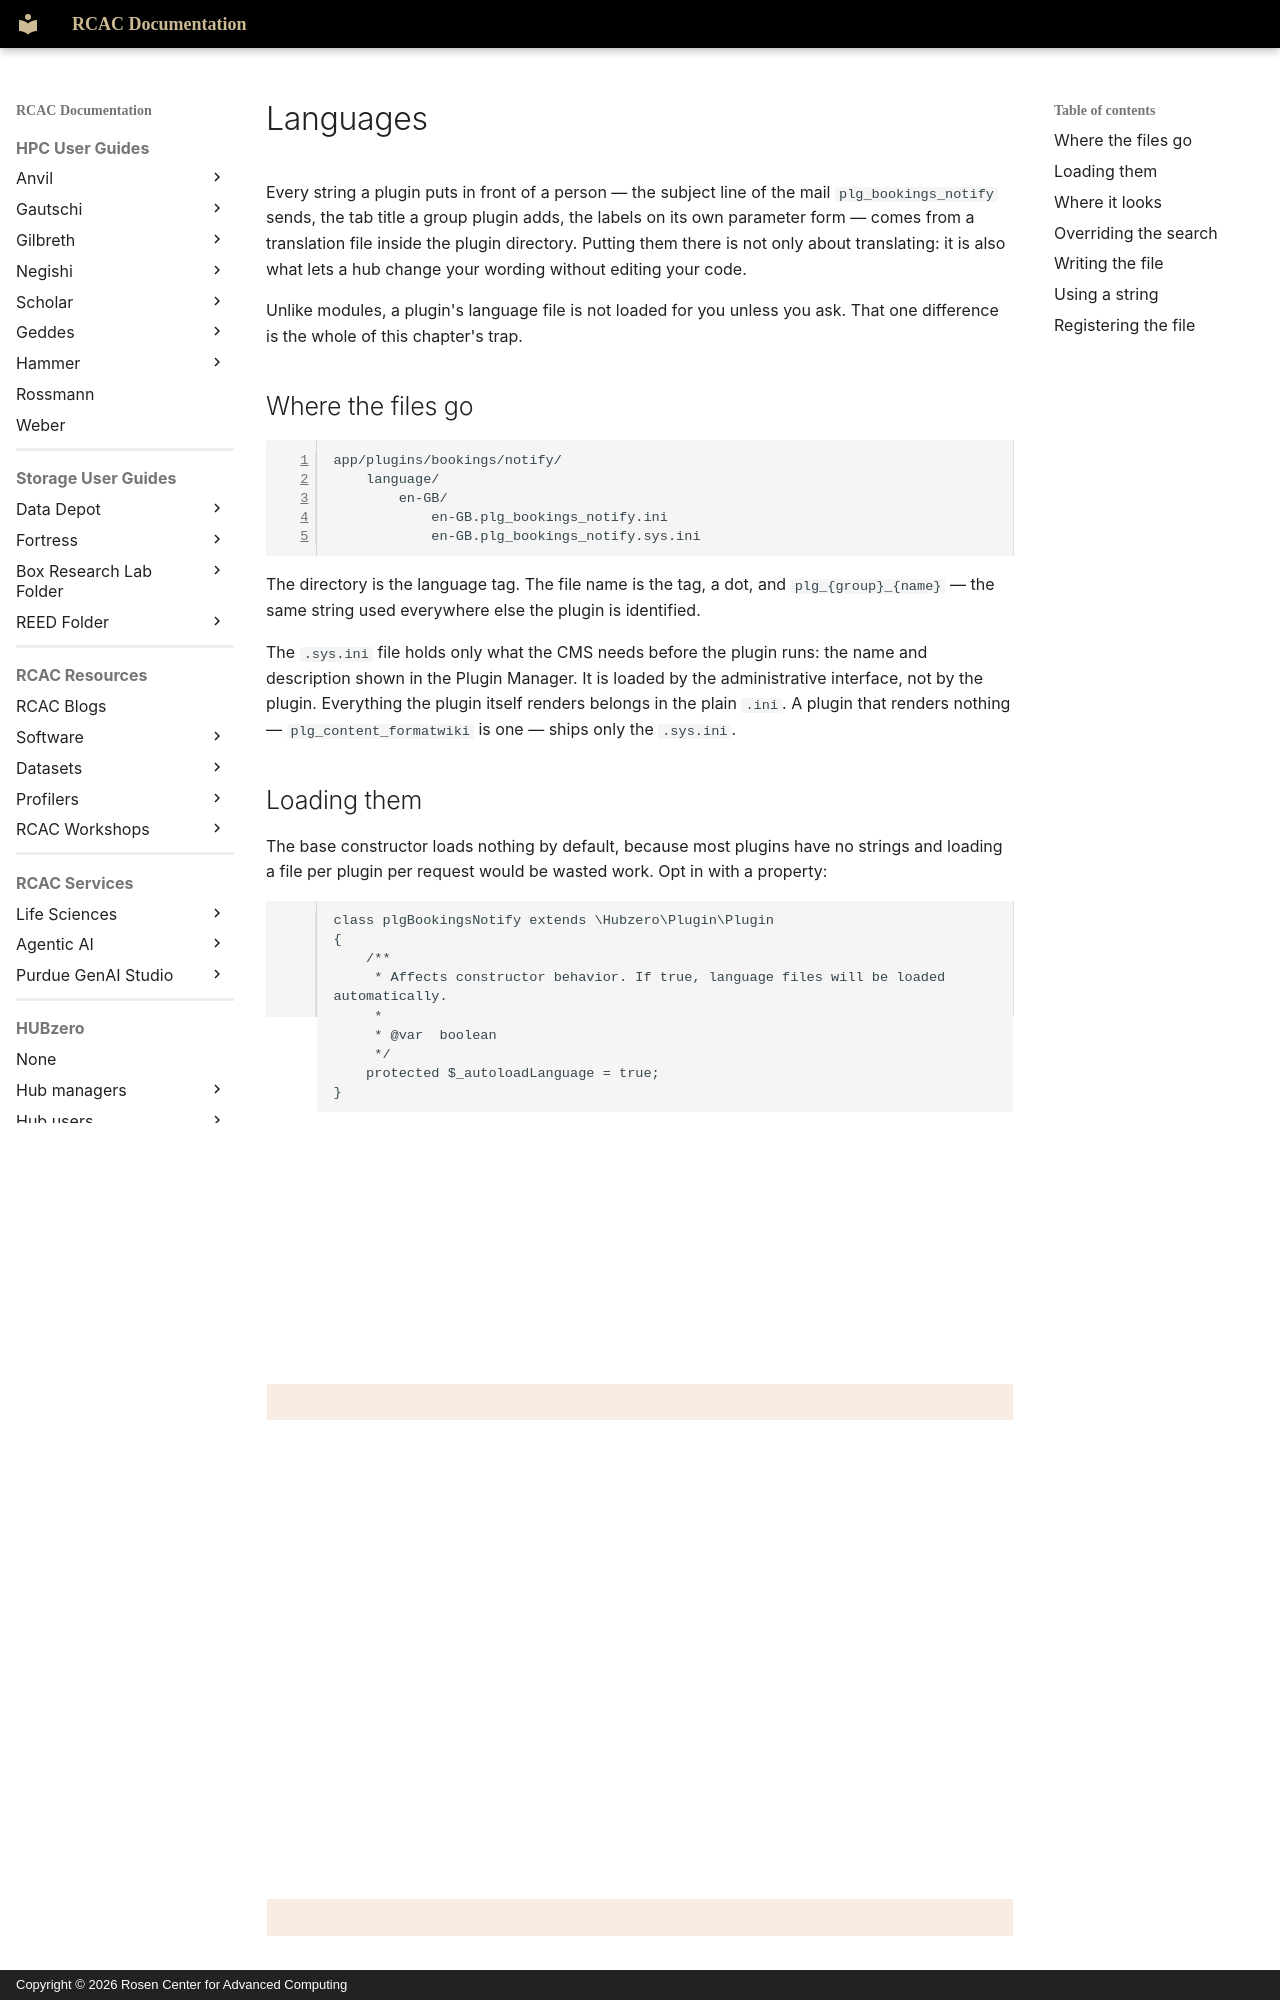

repository: PurdueRCAC/RCAC-Docs · page: hubzero/developers/plugins/languages/index.html · generator: mkdocs · copyright: Copyright © 2026 Rosen Center for Advanced Computing

---
tags:
- HUBzero
render_macros: false
hubzero:
  upstream: docs/developers/10-plugins/04-languages.md
  commit: 9c1a8c678002bdfb41860f90915a3589ab60339e
  status: rewritten
  reviewed-against: 2.4-main @ 91d03d0a23
  reviewed: '2026-09-10'
  source: https://help.hubzero.org/documentation/240/webdevs/plugins/languages
---

# Languages

Every string a plugin puts in front of a person — the subject line of the mail
`plg_bookings_notify` sends, the tab title a group plugin adds, the labels on
its own parameter form — comes from a translation file inside the plugin
directory. Putting them there is not only about translating: it is also what
lets a hub change your wording without editing your code.

Unlike modules, a plugin's language file is not loaded for you unless you ask.
That one difference is the whole of this chapter's trap.

## Where the files go

```
app/plugins/bookings/notify/
    language/
        en-GB/
            en-GB.plg_bookings_notify.ini
            en-GB.plg_bookings_notify.sys.ini
```

The directory is the language tag. The file name is the tag, a dot, and
`plg_{group}_{name}` — the same string used everywhere else the plugin is
identified.

The `.sys.ini` file holds only what the CMS needs before the plugin runs: the
name and description shown in the Plugin Manager. It is loaded by the
administrative interface, not by the plugin. Everything the plugin itself
renders belongs in the plain `.ini`. A plugin that renders nothing —
`plg_content_formatwiki` is one — ships only the `.sys.ini`.

## Loading them

The base constructor loads nothing by default, because most plugins have no
strings and loading a file per plugin per request would be wasted work. Opt in
with a property:

```php
class plgBookingsNotify extends \Hubzero\Plugin\Plugin
{
	/**
	 * Affects constructor behavior. If true, language files will be loaded automatically.
	 *
	 * @var  boolean
	 */
	protected $_autoloadLanguage = true;
}
```

With that set, the constructor calls `loadLanguage()` for you. You can also
call it yourself, later, from the one method that needs the strings — which is
the better choice for a plugin in a group that is imported on every request,
or one like `plg_bookings_notify` whose strings are needed on the rare request
that creates a reservation:

```php
public function onReservationCreate($reservation)
{
	$this->loadLanguage();
	// ...
}
```

!!! warning
    Forget both and nothing breaks loudly. `Lang::txt()` returns the
    key it was given when there is no translation, so the mail goes out with
    `PLG_BOOKINGS_NOTIFY_SUBJECT` as its subject line and the group tab is
    labelled `PLG_GROUPS_FORUM`. A raw key in capitals on a page or in an email
    means one of two things: the file was never loaded, or the key is not in it.
